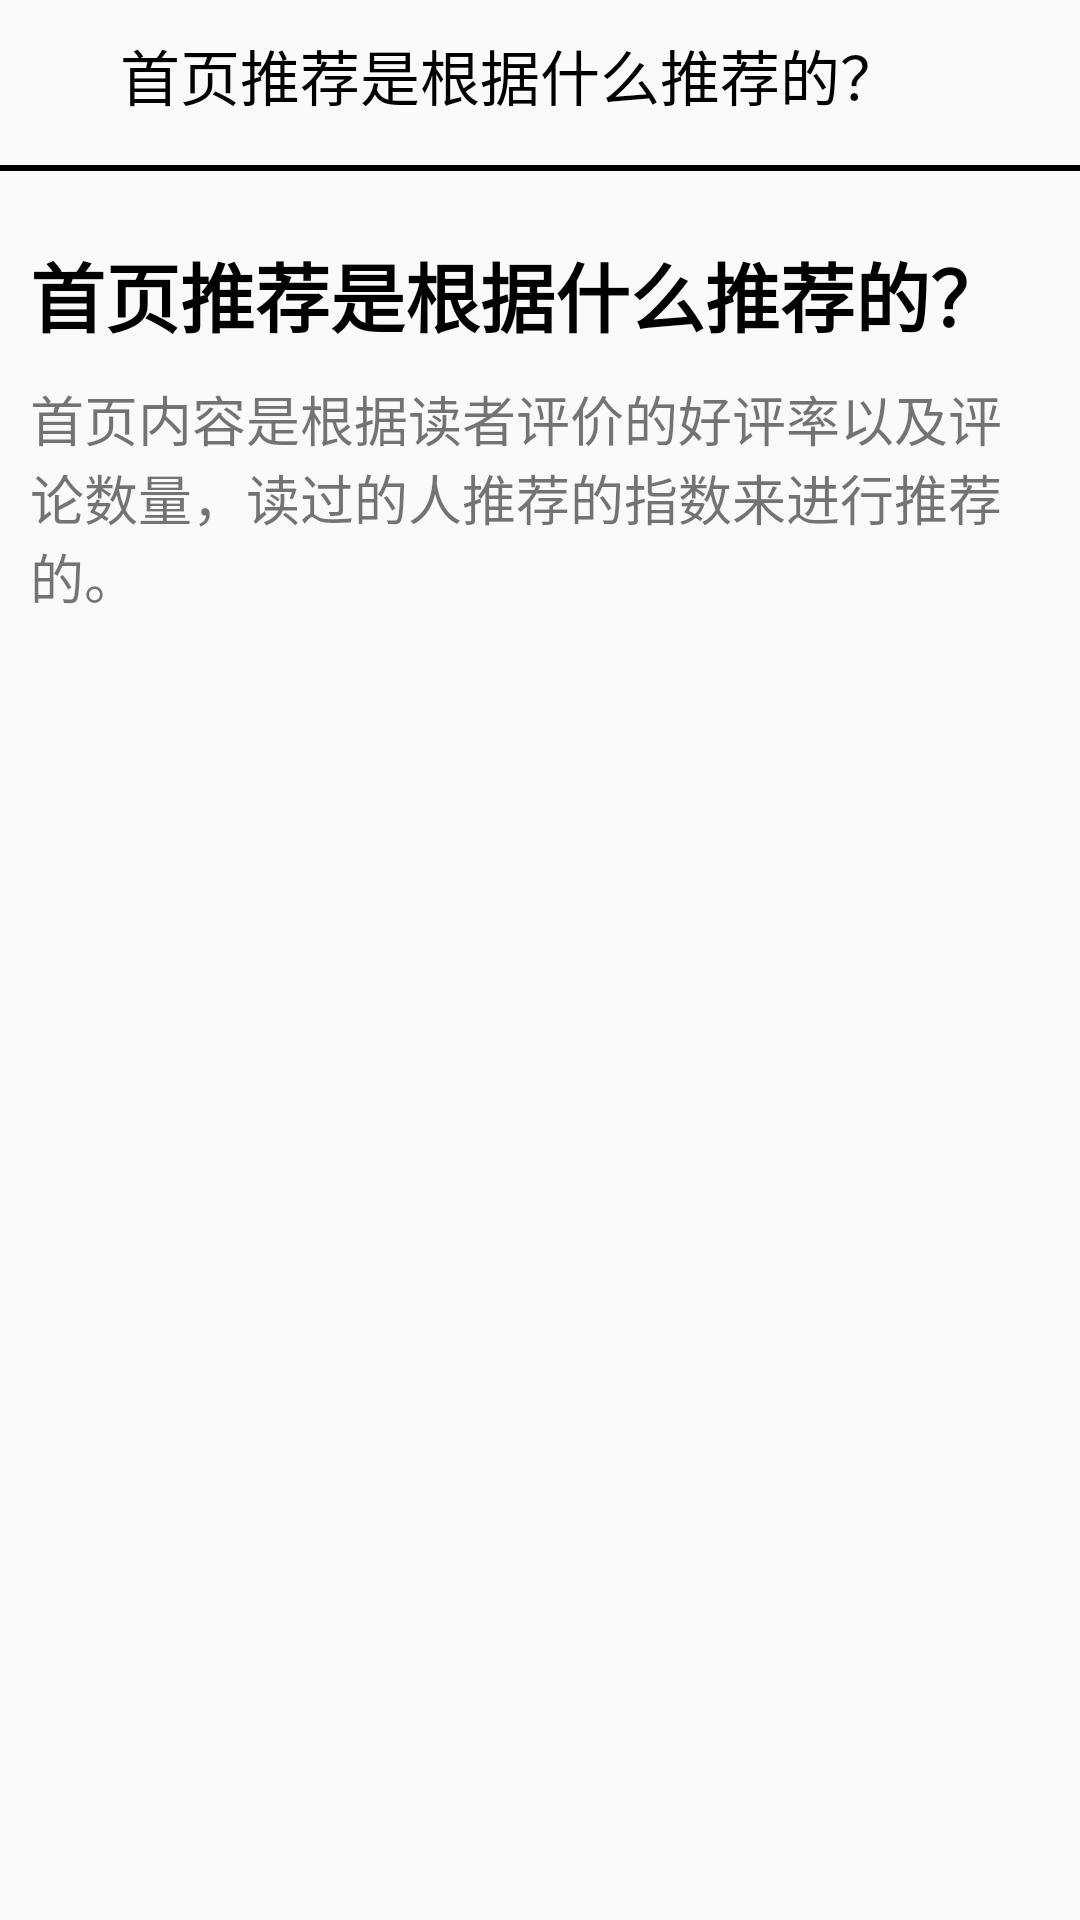

Write the Android layout XML for this screen, with the resource values it uses.
<!-- AndroidManifest.xml: application theme Theme.Hci_book -->
<!-- res/layout/activity_question.xml -->
<?xml version="1.0" encoding="utf-8"?>
<LinearLayout xmlns:android="http://schemas.android.com/apk/res/android"
    android:layout_width="match_parent"
    android:layout_height="match_parent"
    android:orientation="vertical">

    <LinearLayout
        android:layout_width="match_parent"
        android:orientation="horizontal"
        android:layout_height="50dp">
        <ImageView
            android:id="@+id/iv_questionBack"
            android:layout_width="30dp"
            android:layout_height="30dp"
            android:layout_marginStart="10dp"
            android:layout_marginTop="10dp"
            android:background="@drawable/ic_back" />
        <TextView
            android:id="@+id/tv_questionTitle"
            android:layout_width="wrap_content"
            android:layout_height="30dp"
            android:layout_marginTop="10dp"
            android:gravity="center"
            android:text="首页推荐是根据什么推荐的？"
            android:textSize="20sp"
            android:ellipsize="end"
            android:maxLines="1"
            android:textColor="@color/black"/>
    </LinearLayout>

    <View
        android:id="@+id/divider3"
        android:layout_width="match_parent"
        android:layout_height="2dp"
        android:layout_marginTop="5dp"
        android:layout_marginBottom="8dp"
        android:background="@android:color/background_dark" />

    <TextView
        android:id="@+id/tv_questionTitle2"
        android:layout_width="match_parent"
        android:layout_height="wrap_content"
        android:layout_marginTop="15dp"
        android:layout_marginStart="10dp"
        android:textSize="25sp"
        android:textStyle="bold"
        android:textColor="@color/black"
        android:text="首页推荐是根据什么推荐的？"/>

    <TextView
        android:id="@+id/tv_questionContent"
        android:layout_width="match_parent"
        android:layout_height="wrap_content"
        android:layout_margin="10dp"
        android:textSize="18sp"
        android:text="首页内容是根据读者评价的好评率以及评论数量，读过的人推荐的指数来进行推荐的。"/>



</LinearLayout>
<!-- resources referenced by this layout -->
<resources>
  <color name="black">#FF000000</color>
  <style name="Theme.Hci_book" parent="Base.Theme.Hci_book" />
  <style name="Base.Theme.Hci_book" parent="Theme.MaterialComponents.DayNight.NoActionBar.Bridge">
          
          
          <item name="colorPrimary">@color/theme</item>
      </style>
  <color name="theme">#18a058</color>
</resources>
